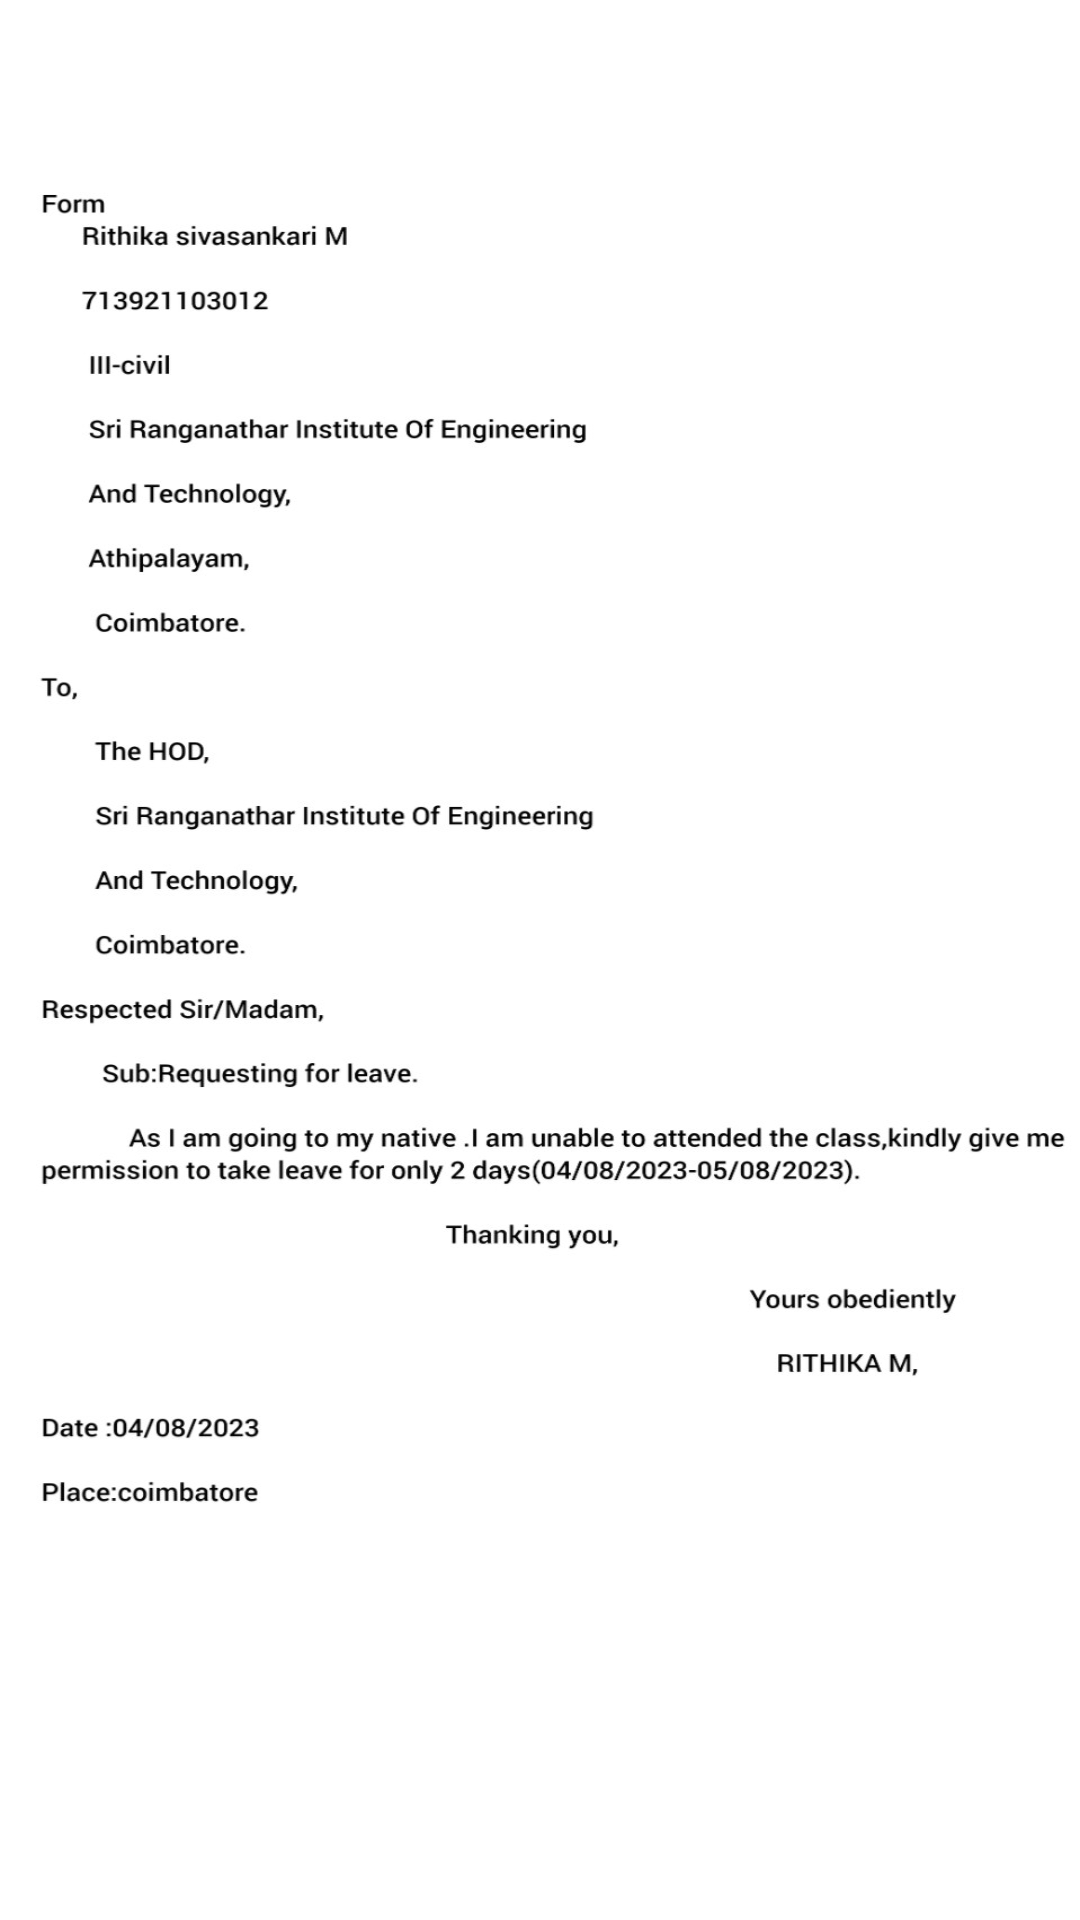

Layout XML and referenced resources for this Android screen:
<!-- AndroidManifest.xml: application theme Theme.Easy_Pass -->
<!-- res/layout/activity_personal_preview.xml -->
<?xml version="1.0" encoding="utf-8"?>
<RelativeLayout
    xmlns:android="http://schemas.android.com/apk/res/android"
    xmlns:app="http://schemas.android.com/apk/res-auto"
    xmlns:tools="http://schemas.android.com/tools"
    android:layout_width="match_parent"
    android:layout_height="match_parent"
    android:background="@drawable/personal_preview"
    tools:context=".Personal_preview">


    <Button
        android:id="@+id/personal_share"
        android:layout_width="wrap_content"
        android:layout_height="wrap_content"
        android:layout_centerHorizontal="true"
        android:layout_marginStart="200dp"
        android:layout_marginTop="630dp"
        android:padding="12dp"
        android:text="@string/personal_share"
        android:textColor="#104773"
         />
</RelativeLayout>
<!-- resources referenced by this layout -->
<resources>
  <!-- drawable personal_preview: jpg bitmap (drawable, 124678 bytes) -->
  <string name="personal_share">share</string>
  <style name="Theme.Easy_Pass" parent="Base.Theme.Easy_Pass" />
  <style name="Base.Theme.Easy_Pass" parent="Theme.AppCompat.Light.NoActionBar">
          
          
      </style>
</resources>
